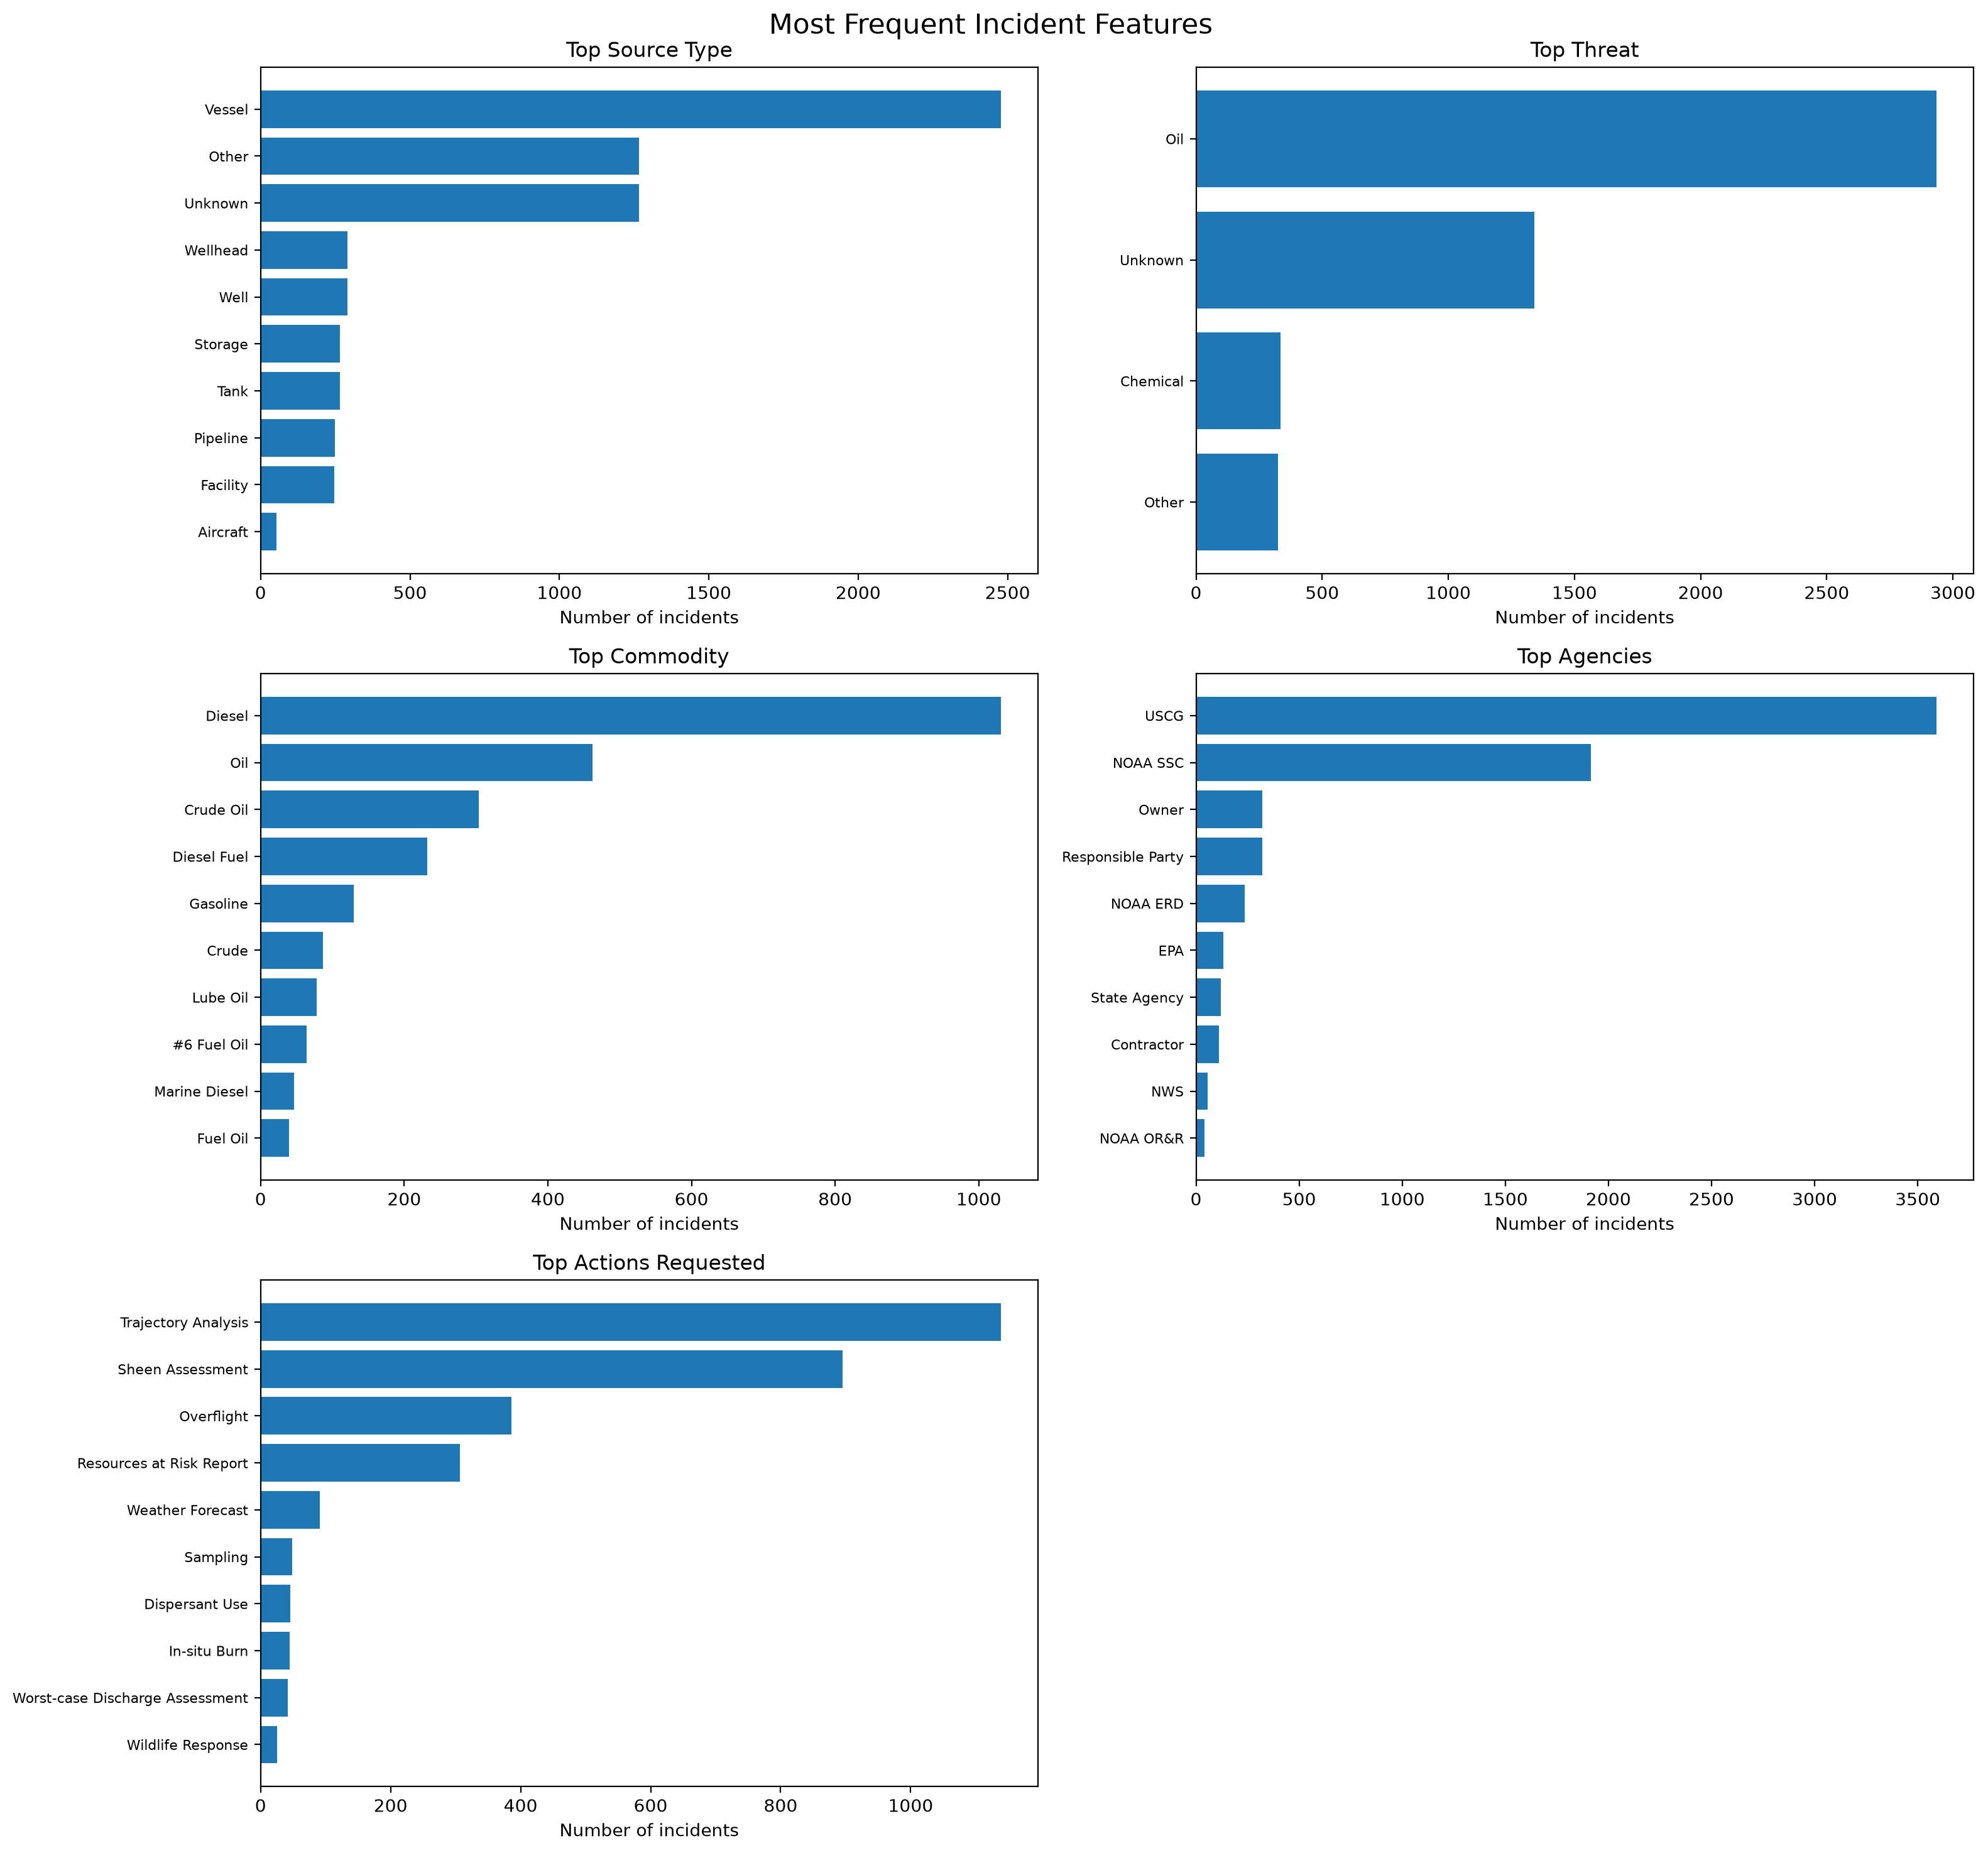

Data behind this chart, as committed beside it:
feature, most_frequent_value, count
source_type, Vessel, 2478
threat, Oil, 2935
commodity, Diesel, 1031
agencies, USCG, 3591
actions_requested, Trajectory Analysis, 1139
